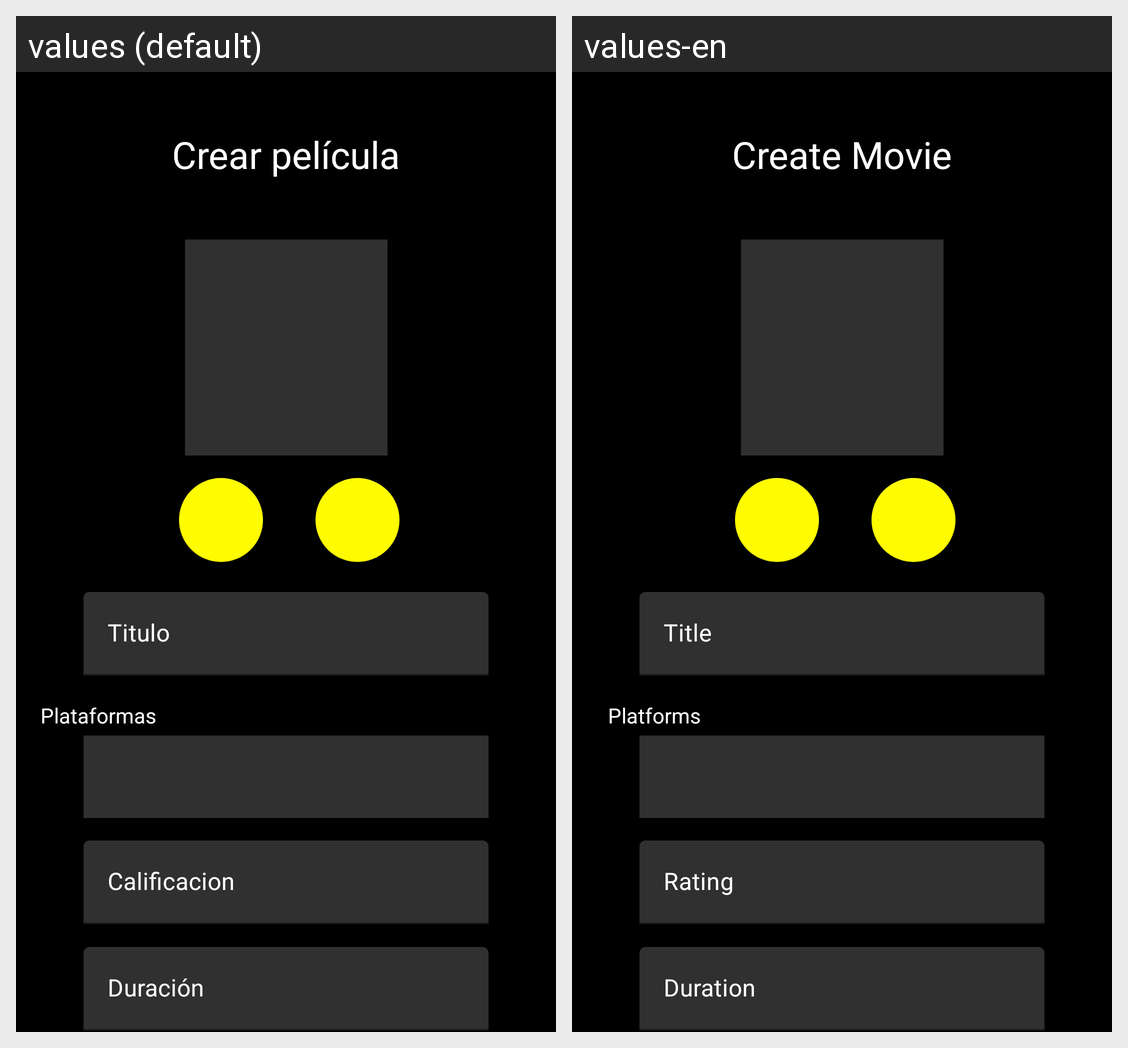

The same Android screen rendered under two of its app's locales, left to right. List the strings drawn on it with the default value and each locale's translation.
Android screen res/layout/peliculas_add.xml rendered under 2 locales, left to right: values (default), values-en. Device: Nexus 5 (rendered at 1080×1920; each locale shown at half size, 540×960, under a caption strip naming it); theme Theme.Applogin54208217T.
Strings drawn on this screen, with the default value and each locale's value (text and hints the layout hard-codes, and strings that could not be matched under every locale, appear in the picture but are not listed):

crear_peli
  values: Crear película
  values-en: Create Movie

Mis_PLT
  values: Plataformas
  values-en: Platforms

titulo
  values: Titulo
  values-en: Title

duracion
  values: Duración
  values-en: Duration

calificacion
  values: Calificacion
  values-en: Rating

plataforma
  values: Plataformas
  values-en: Platforms
